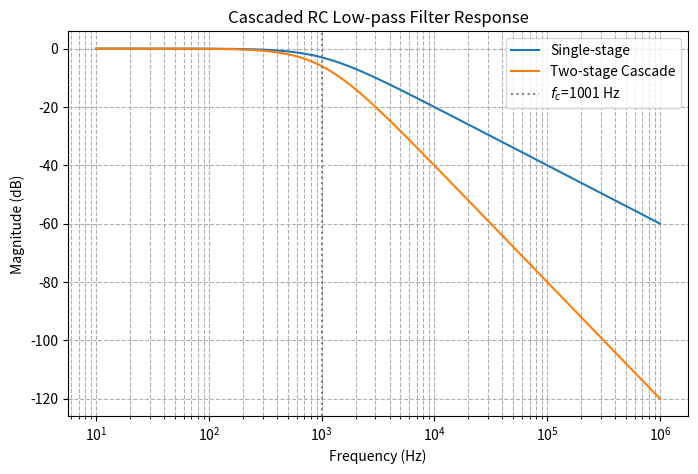

This chart was generated by the following Python code:
import numpy as np
import matplotlib.pyplot as plt

# RC values
R = 1e3         # 1 kΩ
C = 0.159e-6    # 0.159 µF, gives fc ≈ 1kHz
f = np.logspace(1, 6, 500)  # Frequency from 10Hz to 1MHz

fc = 1/(2*np.pi*R*C)
H_single = 1 / (1 + 1j*(f/fc))
H_cascade = H_single ** 2

plt.figure(figsize=(8,5))
plt.semilogx(f, 20*np.log10(abs(H_single)), label='Single-stage')
plt.semilogx(f, 20*np.log10(abs(H_cascade)), label='Two-stage Cascade')
plt.title('Cascaded RC Low-pass Filter Response')
plt.xlabel('Frequency (Hz)')
plt.ylabel('Magnitude (dB)')
plt.grid(True, which='both', linestyle='--')
plt.axvline(fc, color='grey', linestyle=':', label=f'$f_c$={fc:.0f} Hz')
plt.legend()
plt.show()
